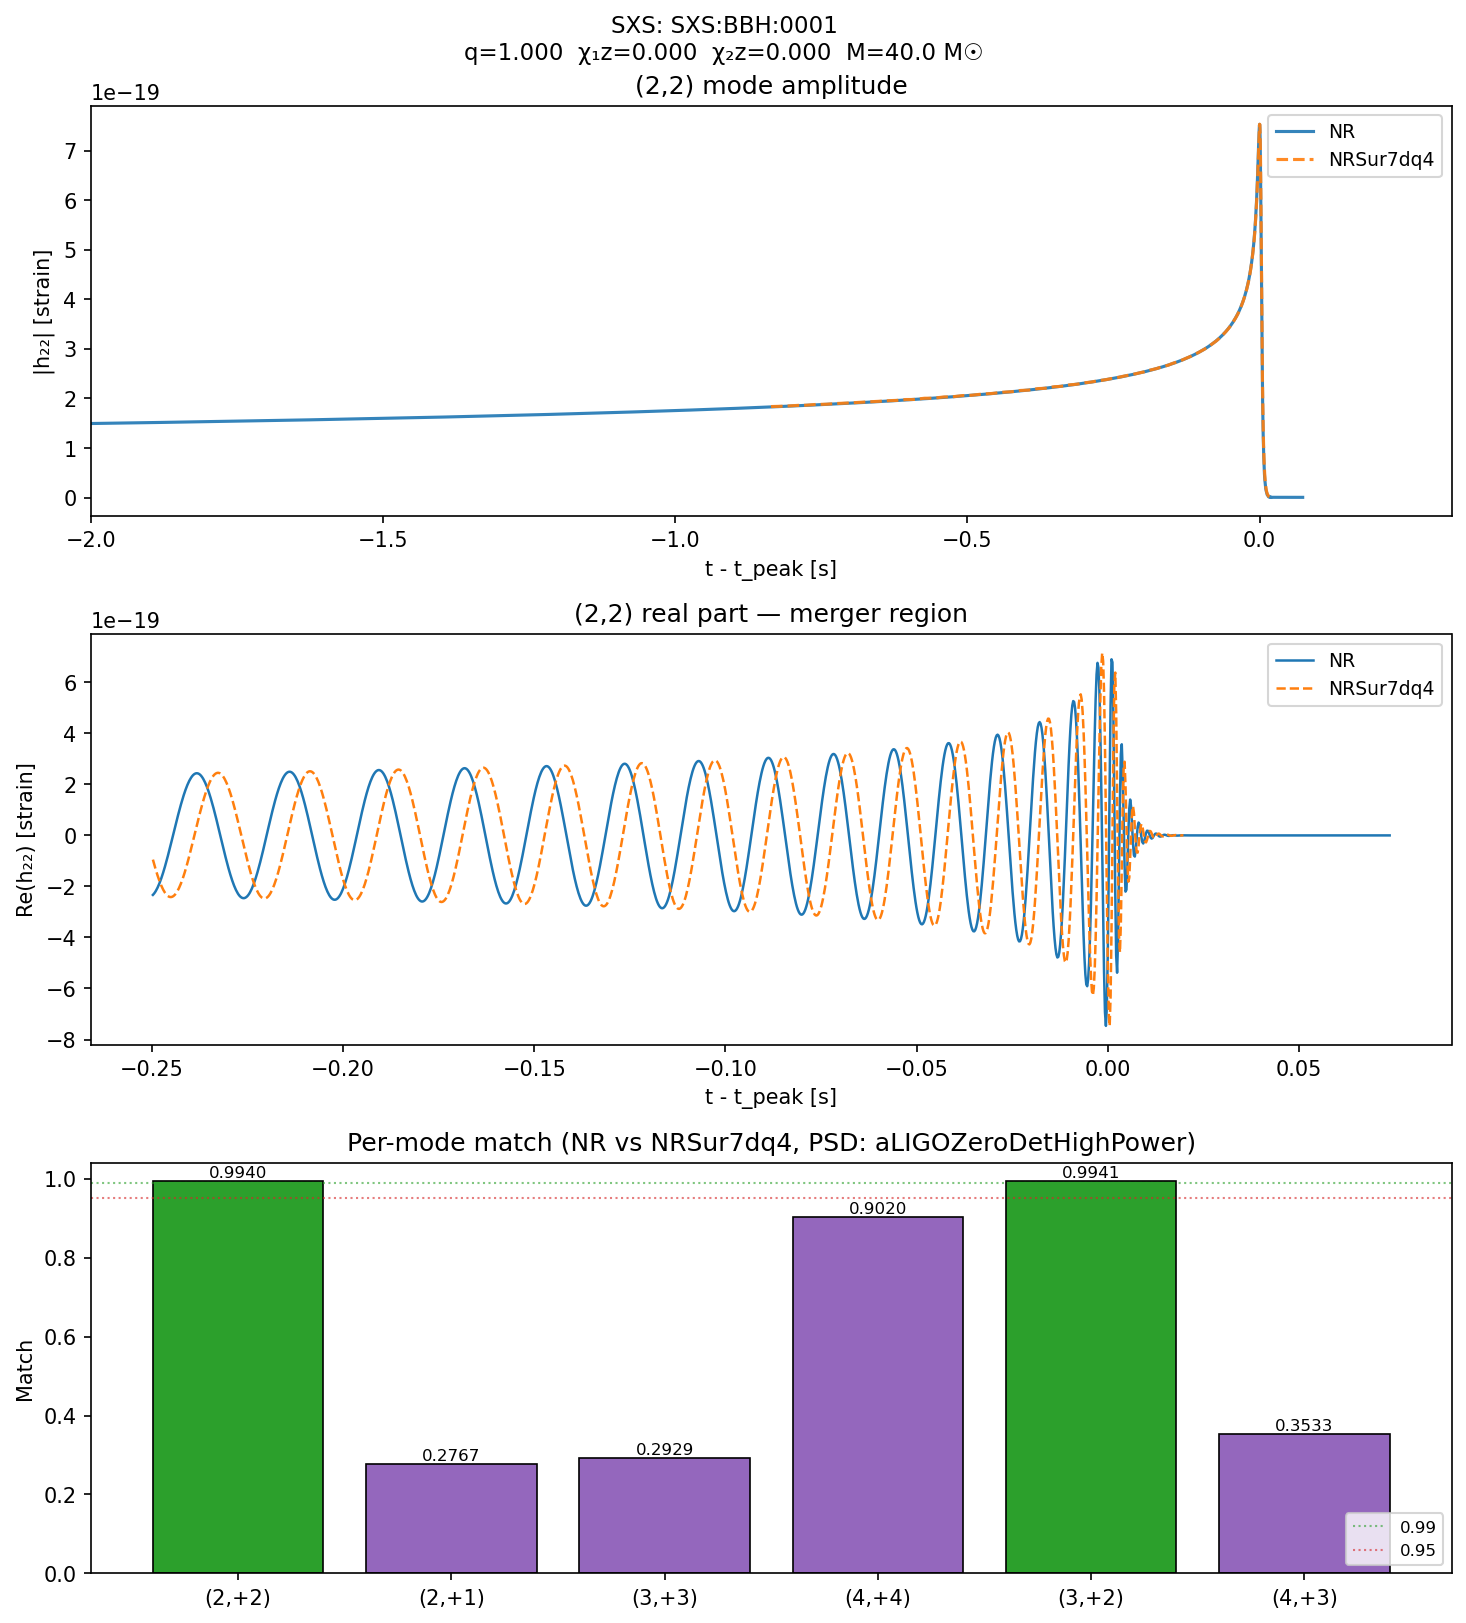

Source data for this figure (header and first rows):
sim_id, catalog, total_mass, q, chi1z, chi2z, ell, em, match, f_lower_mode, phase_diff_per_cycle, n_cycles, match_rotated
SXS:BBH:0001, SXS, 40.0, 1.0, 1.20930921804e-07, 1.22196915414e-07, 2, 2, 0.994, 26.17, 0.07612, 41.36, 
SXS:BBH:0001, SXS, 40.0, 1.0, 1.20930921804e-07, 1.22196915414e-07, 2, 1, 0.2767, 13.08, 2.339, 35.81, 
SXS:BBH:0001, SXS, 40.0, 1.0, 1.20930921804e-07, 1.22196915414e-07, 3, 3, 0.2929, 39.25, 2.037, 48.17, 
SXS:BBH:0001, SXS, 40.0, 1.0, 1.20930921804e-07, 1.22196915414e-07, 4, 4, 0.902, 52.34, 0.9066, 70.13, 
SXS:BBH:0001, SXS, 40.0, 1.0, 1.20930921804e-07, 1.22196915414e-07, 3, 2, 0.9941, 26.17, 0.1688, 40.79, 
SXS:BBH:0001, SXS, 40.0, 1.0, 1.20930921804e-07, 1.22196915414e-07, 4, 3, 0.3533, 39.25, 0.4561, 58.24, 
